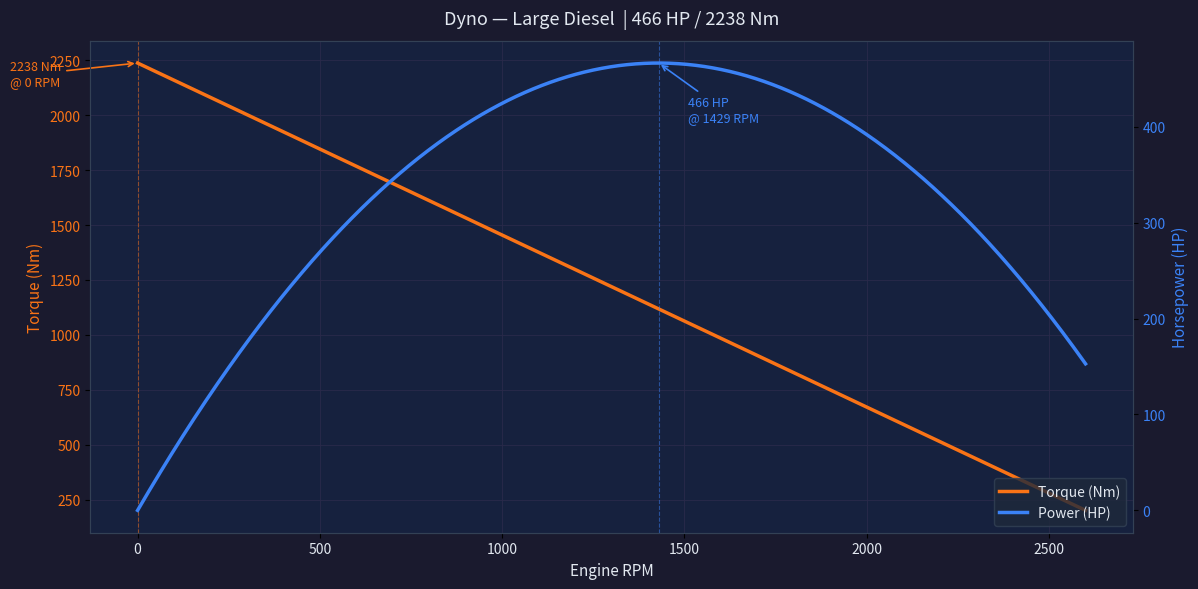

Reproduce this figure in Python.
import numpy as np
import matplotlib.pyplot as plt
import matplotlib.ticker as ticker

# =============================================================================
#  PASTE YOUR UASSETAPI VALUES HERE
# =============================================================================
PARAMS = {
    # --- Core physics (required) ---
    "MaxTorque":              23000000.0,   # Internal sim torque
    "MaxRPM":                 2600.0,
    "FrictionCoulombCoeff":   3000000.0,   # Static friction
    "FrictionViscosityCoeff": 7000.0,      # Dynamic friction (scales with RPM)

    # --- Real-world reference (used to scale sim units → Nm / HP) ---
    "KnownHP":  466.4,
    "KnownNM":  2237.6,

    # --- Extra info (displayed in title / annotations, not used in math) ---
    "StarterTorque":     3000000.0,
    "StarterRPM":        1500.0,
    "Inertia":           90000.0,
    "FuelType":          "Diesel",
    "EngineType":        "Large",
    "FuelConsumption":   370.0,            # L/h
    "MaxJakeBrakeStep":  3,
    "IdleThrottle":      0.017,
}
# =============================================================================

N = 1000   # curve resolution — increase for smoother, decrease if slow

# --- Build RPM axis ---
rpm = np.linspace(0, PARAMS["MaxRPM"], N)

# --- Net torque: gross minus static + dynamic friction ---
net_torque_raw = (
    PARAMS["MaxTorque"]
    - PARAMS["FrictionCoulombCoeff"]
    - PARAMS["FrictionViscosityCoeff"] * rpm
)
net_torque_raw = np.maximum(net_torque_raw, 0)

# --- Internal power (sim units) ---
power_raw = net_torque_raw * rpm

# --- Scale to real-world units ---
peak_raw_torque = np.max(net_torque_raw)
peak_raw_power  = np.max(power_raw)

nm_scale = PARAMS["KnownNM"] / peak_raw_torque
hp_scale = PARAMS["KnownHP"] / peak_raw_power

torque_nm = net_torque_raw * nm_scale
hp        = power_raw      * hp_scale

# --- Peak detection ---
peak_hp_idx     = np.argmax(hp)
peak_torque_idx = np.argmax(torque_nm)

peak_hp         = hp[peak_hp_idx]
peak_hp_rpm     = rpm[peak_hp_idx]
peak_torque_nm  = torque_nm[peak_torque_idx]
peak_torque_rpm = rpm[peak_torque_idx]

# --- Console summary ---
print("=" * 40)
print(f"  {PARAMS['EngineType']} {PARAMS['FuelType']} Engine")
print("=" * 40)
print(f"  Peak Torque : {peak_torque_nm:.1f} Nm  @ {peak_torque_rpm:.0f} RPM")
print(f"  Peak Power  : {peak_hp:.1f} HP    @ {peak_hp_rpm:.0f} RPM")
print(f"  Redline     : {PARAMS['MaxRPM']:.0f} RPM")
print(f"  Inertia     : {PARAMS['Inertia']}")
print(f"  Fuel use    : {PARAMS['FuelConsumption']} L/h")
print(f"  Jake brake  : {PARAMS['MaxJakeBrakeStep']} steps")
print("=" * 40)

# =============================================================================
#  PLOT
# =============================================================================
fig, ax1 = plt.subplots(figsize=(12, 6))
fig.patch.set_facecolor("#1a1a2e")
ax1.set_facecolor("#16213e")

COLOR_TORQUE = "#f97316"   # orange
COLOR_HP     = "#3b82f6"   # blue
COLOR_GRID   = "#2a2a4a"
COLOR_TEXT   = "#e2e8f0"

# --- Torque curve ---
ax1.plot(rpm, torque_nm, color=COLOR_TORQUE, linewidth=2.5, label="Torque (Nm)", zorder=3)
ax1.set_xlabel("Engine RPM", color=COLOR_TEXT, fontsize=11)
ax1.set_ylabel("Torque (Nm)", color=COLOR_TORQUE, fontsize=11)
ax1.tick_params(axis="y", labelcolor=COLOR_TORQUE)
ax1.tick_params(axis="x", labelcolor=COLOR_TEXT)
ax1.yaxis.set_major_formatter(ticker.FuncFormatter(lambda x, _: f"{x:.0f}"))

# Peak torque marker
ax1.axvline(peak_torque_rpm, color=COLOR_TORQUE, linewidth=0.8, linestyle="--", alpha=0.5)
ax1.annotate(
    f"{peak_torque_nm:.0f} Nm\n@ {peak_torque_rpm:.0f} RPM",
    xy=(peak_torque_rpm, peak_torque_nm),
    xytext=(peak_torque_rpm - 350, peak_torque_nm - 100),
    color=COLOR_TORQUE,
    fontsize=9,
    arrowprops=dict(arrowstyle="->", color=COLOR_TORQUE, lw=1.2),
)

# --- HP curve (second axis) ---
ax2 = ax1.twinx()
ax2.plot(rpm, hp, color=COLOR_HP, linewidth=2.5, label="Power (HP)", zorder=3)
ax2.set_ylabel("Horsepower (HP)", color=COLOR_HP, fontsize=11)
ax2.tick_params(axis="y", labelcolor=COLOR_HP)
ax2.yaxis.set_major_formatter(ticker.FuncFormatter(lambda x, _: f"{x:.0f}"))
ax2.set_facecolor("none")

# Peak HP marker
ax2.axvline(peak_hp_rpm, color=COLOR_HP, linewidth=0.8, linestyle="--", alpha=0.5)
ax2.annotate(
    f"{peak_hp:.0f} HP\n@ {peak_hp_rpm:.0f} RPM",
    xy=(peak_hp_rpm, peak_hp),
    xytext=(peak_hp_rpm + 80, peak_hp - 60),
    color=COLOR_HP,
    fontsize=9,
    arrowprops=dict(arrowstyle="->", color=COLOR_HP, lw=1.2),
)

# --- Grid and styling ---
ax1.grid(True, color=COLOR_GRID, linewidth=0.6, zorder=0)
for spine in ax1.spines.values():
    spine.set_edgecolor("#334155")
for spine in ax2.spines.values():
    spine.set_edgecolor("#334155")

# --- Title and legend ---
plt.title(
    f"Dyno — {PARAMS['EngineType']} {PARAMS['FuelType']}  "
    f"| {peak_hp:.0f} HP / {peak_torque_nm:.0f} Nm",
    color=COLOR_TEXT,
    fontsize=13,
    pad=12,
)

lines1, labels1 = ax1.get_legend_handles_labels()
lines2, labels2 = ax2.get_legend_handles_labels()
legend = ax1.legend(
    lines1 + lines2,
    labels1 + labels2,
    loc="lower right",
    facecolor="#1e293b",
    edgecolor="#334155",
    labelcolor=COLOR_TEXT,
    fontsize=10,
)

plt.tight_layout()
# plt.savefig("dyno_output.png", dpi=150, bbox_inches="tight")
plt.show()
